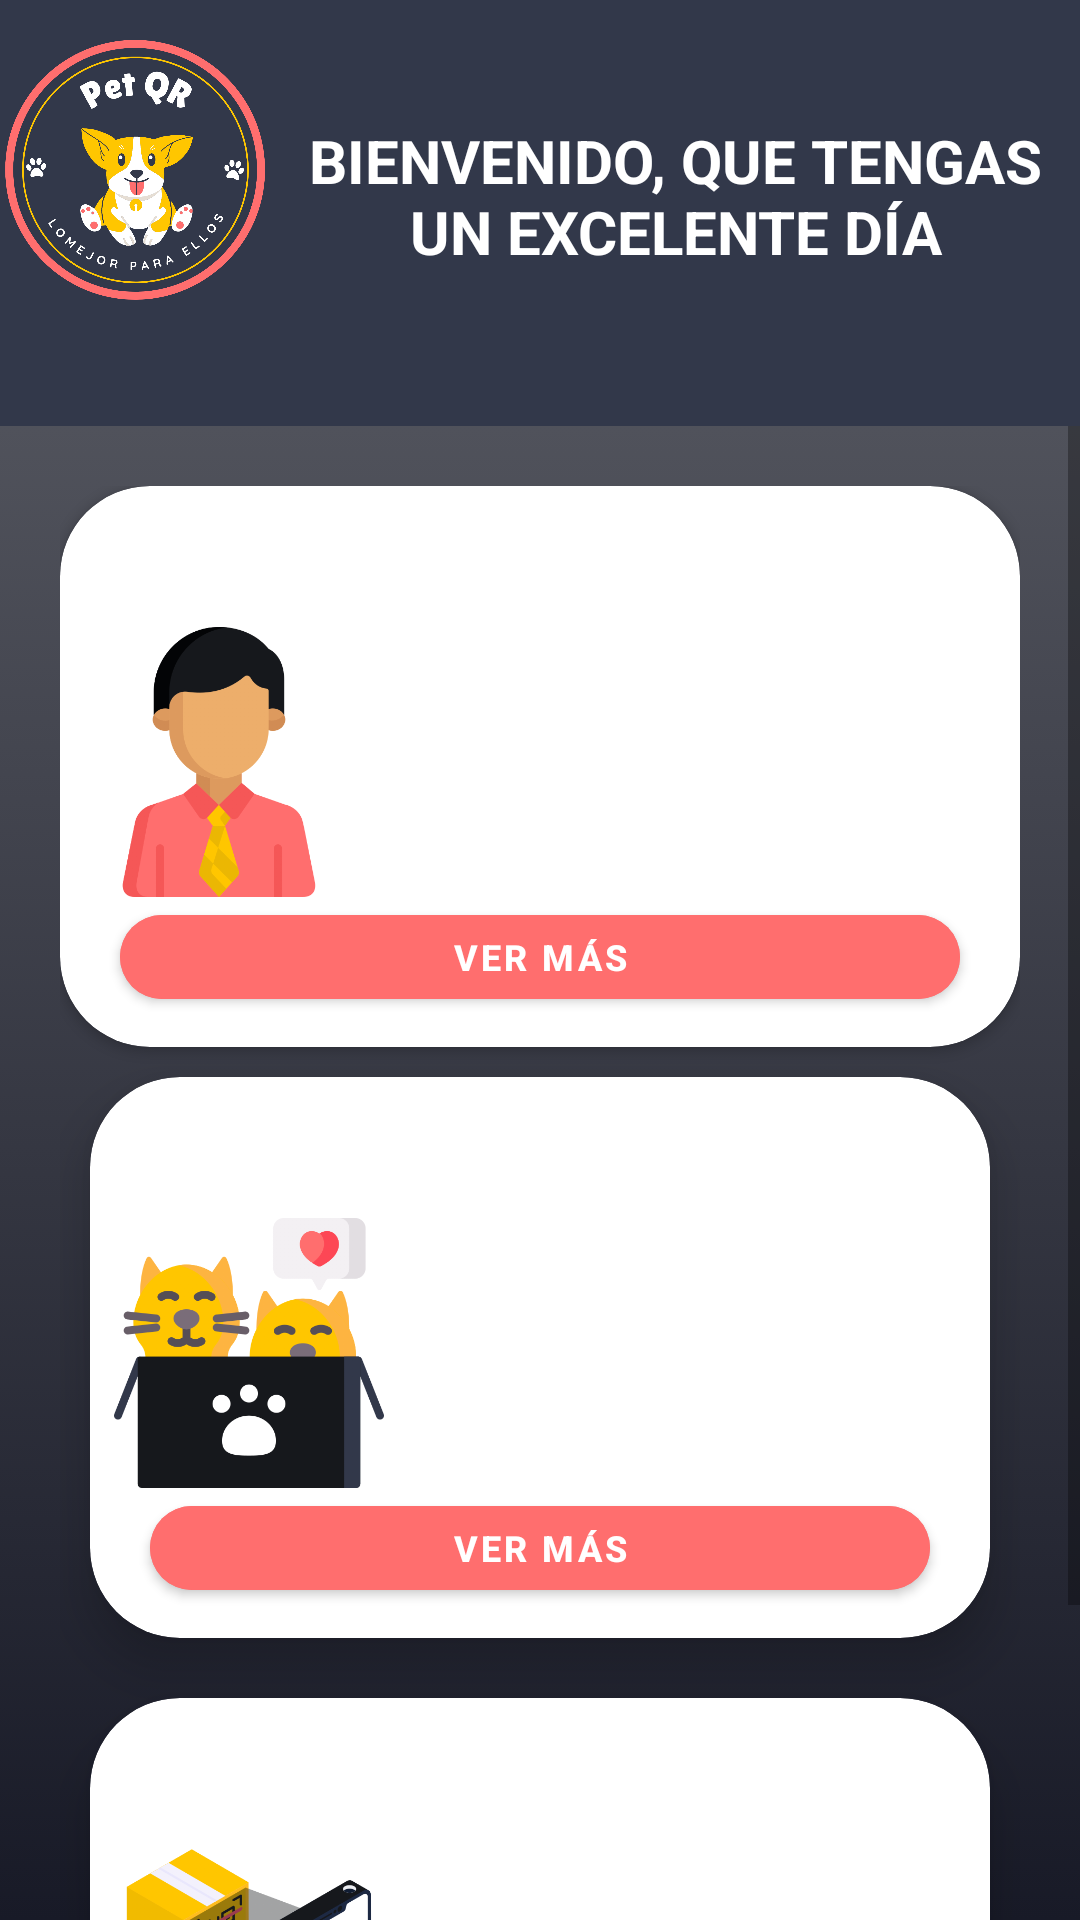

Android layout source for this screen:
<!-- AndroidManifest.xml: application theme Theme.App_movil_petqr -->
<!-- res/layout/activity_home.xml -->
<?xml version="1.0" encoding="utf-8"?>
<LinearLayout xmlns:android="http://schemas.android.com/apk/res/android"
    xmlns:app="http://schemas.android.com/apk/res-auto"
    xmlns:tools="http://schemas.android.com/tools"
    android:layout_width="match_parent"
    android:layout_height="match_parent"
    android:orientation="vertical"
    android:background="@drawable/backgroud_intro">

    <LinearLayout
        android:layout_width="match_parent"
        android:layout_height="142dp"
        android:orientation="vertical"
        android:background="#32384a">

        <LinearLayout
            android:layout_width="match_parent"
            android:layout_height="114dp"
            android:orientation="horizontal">

            <ImageView
                android:id="@+id/imageView"
                android:layout_width="150dp"
                android:layout_height="wrap_content"
                android:layout_weight="1"
                app:srcCompat="@drawable/logobueno" />

            <TextView
                android:layout_width="270dp"
                android:layout_height="match_parent"
                android:paddingTop="40dp"
                android:textColor="@color/white"
                android:text="BIENVENIDO, QUE TENGAS UN EXCELENTE DÍA"
                android:textAlignment="center"
                android:textSize="20dp"
                android:textStyle="bold">

            </TextView>
        </LinearLayout>

        <EditText
            android:id="@+id/txtNombre1"
            android:layout_width="match_parent"
            android:layout_height="37dp"
            android:ems="10"
            android:inputType="textPersonName"
            android:visibility="invisible"
            android:text="Name" />
    </LinearLayout>

    <ScrollView
        android:layout_width="match_parent"
        android:layout_height="match_parent"
        android:orientation="vertical">

        <LinearLayout
            android:layout_width="match_parent"
            android:layout_height="wrap_content"
            android:layout_margin="10dp"
            android:padding="10dp"
            android:orientation="vertical">


            <androidx.cardview.widget.CardView
                android:layout_width="match_parent"
                android:layout_height="wrap_content"
                app:cardCornerRadius="30dp"
                android:background="@drawable/content_color"
                app:cardMaxElevation="20dp">
                <LinearLayout
                    android:layout_width="match_parent"
                    android:layout_height="match_parent"
                    android:orientation="vertical"
                    android:background="@drawable/content_color">
                    <TextView
                        android:layout_width="match_parent"
                        android:layout_height="wrap_content"
                        android:paddingTop="10dp"
                        android:paddingBottom="10dp"
                        android:text="DATOS PERSONALES"
                        android:textAlignment="center"
                        android:paddingEnd="30dp"
                        android:textSize="20dp"
                        android:textColor="@color/white"
                        android:textStyle="bold"/>

                    <LinearLayout
                        android:layout_width="match_parent"
                        android:layout_height="match_parent"
                        android:orientation="horizontal">

                        <ImageView
                            android:layout_width="106dp"
                            android:layout_height="90dp"
                            app:srcCompat="@drawable/iconlogin" />
                        <TextView
                            android:id="@+id/textView6"
                            android:layout_width="match_parent"
                            android:layout_height="wrap_content"
                            android:paddingEnd="25dp"
                            android:text="Podra ver toda su información personal que se usara para generar el QR"
                            android:textAlignment="gravity"
                            android:textColor="@color/white" />
                    </LinearLayout>
                    <com.google.android.material.button.MaterialButton
                        android:id="@+id/btn_panel_datosPersonales"
                        android:layout_width="match_parent"
                        android:layout_height="40dp"
                        android:layout_marginStart="20dp"
                        android:layout_marginEnd="20dp"
                        android:backgroundTint="#FF6E6E"
                        android:text="Ver Más"
                        android:textAlignment="center"
                        android:textColor="@color/white"
                        android:textSize="12dp"
                        android:textStyle="bold"
                        app:cornerRadius="15dp"
                        android:layout_marginBottom="10dp"
                        app:icon="@drawable/ic_baseline_double_arrow_24"
                        tools:ignore="TouchTargetSizeCheck" />

                </LinearLayout>
            </androidx.cardview.widget.CardView>
            <androidx.cardview.widget.CardView
                android:layout_width="wrap_content"
                android:layout_height="wrap_content"
                android:layout_margin="10dp"
                app:cardCornerRadius="30dp"
                app:cardElevation="10dp"
                app:cardMaxElevation="20dp">
                <LinearLayout
                    android:layout_width="match_parent"
                    android:layout_height="match_parent"
                    android:orientation="vertical"
                    android:background="@drawable/content_color">
                    <TextView
                        android:layout_width="match_parent"
                        android:layout_height="wrap_content"
                        android:paddingTop="10dp"
                        android:paddingBottom="10dp"
                        android:text="ADMINISTRA TUS MASCOTAS"
                        android:textAlignment="center"
                        android:textSize="20dp"
                        android:textColor="@color/white"
                        android:textStyle="bold"/>

                    <LinearLayout
                        android:layout_width="match_parent"
                        android:layout_height="match_parent"
                        android:orientation="horizontal">
                        <ImageView
                            android:layout_width="106dp"
                            android:layout_height="90dp"
                            app:srcCompat="@drawable/icon_panel_pet" />
                        <TextView
                            android:id="@+id/textView7"
                            android:layout_width="234dp"
                            android:layout_height="wrap_content"
                            android:paddingEnd="25dp"
                            android:text="Podra ver administrar sus mascotas, asi mimo podra generar el QR"
                            android:textAlignment="gravity"
                            android:textColor="@color/white" />
                    </LinearLayout>
                    <com.google.android.material.button.MaterialButton
                        android:id="@+id/btn_panel_mascotas"
                        android:layout_width="match_parent"
                        android:layout_height="40dp"
                        android:layout_marginStart="20dp"
                        android:layout_marginEnd="20dp"
                        android:backgroundTint="#FF6E6E"
                        android:text="Ver Más"
                        android:textAlignment="center"
                        android:textColor="@color/white"
                        android:textSize="12dp"
                        android:textStyle="bold"
                        app:cornerRadius="15dp"
                        android:layout_marginBottom="10dp"
                        app:icon="@drawable/ic_baseline_double_arrow_24"
                        tools:ignore="TouchTargetSizeCheck" />

                </LinearLayout>
            </androidx.cardview.widget.CardView>
            <androidx.cardview.widget.CardView
                android:layout_width="wrap_content"
                android:layout_height="wrap_content"
                android:layout_margin="10dp"
                app:cardCornerRadius="30dp"
                app:cardElevation="10dp"
                app:cardMaxElevation="20dp">
                <LinearLayout
                    android:layout_width="match_parent"
                    android:layout_height="match_parent"
                    android:orientation="vertical"
                    android:background="@drawable/content_color">
                    <TextView
                        android:layout_width="match_parent"
                        android:layout_height="wrap_content"
                        android:paddingTop="10dp"
                        android:paddingBottom="10dp"
                        android:text="LECTOR QR"
                        android:textAlignment="center"
                        android:paddingEnd="30dp"
                        android:textSize="20dp"
                        android:textColor="@color/white"
                        android:textStyle="bold"/>

                    <LinearLayout
                        android:layout_width="match_parent"
                        android:layout_height="match_parent"
                        android:orientation="horizontal">
                        <ImageView
                            android:layout_width="106dp"
                            android:layout_height="90dp"
                            app:srcCompat="@drawable/icon_escanearqr" />
                        <TextView
                            android:id="@+id/textView8"
                            android:layout_width="234dp"
                            android:layout_height="wrap_content"
                            android:paddingEnd="25dp"
                            android:text="Lector de QR podra leer cualquier QR no solo los que genera la APP"
                            android:textAlignment="gravity"
                            android:textColor="@color/white" />
                    </LinearLayout>
                    <com.google.android.material.button.MaterialButton
                        android:id="@+id/btn_panel_generaQr"
                        android:layout_width="match_parent"
                        android:layout_height="40dp"
                        android:layout_marginStart="20dp"
                        android:layout_marginEnd="20dp"
                        android:backgroundTint="#FF6E6E"
                        android:text="Ver Más"
                        android:textAlignment="center"
                        android:textColor="@color/white"
                        android:textSize="12dp"
                        android:textStyle="bold"
                        app:cornerRadius="15dp"
                        android:layout_marginBottom="10dp"
                        app:icon="@drawable/ic_baseline_double_arrow_24"
                        tools:ignore="TouchTargetSizeCheck" />

                </LinearLayout>
            </androidx.cardview.widget.CardView>
        </LinearLayout>
    </ScrollView>



</LinearLayout>
<!-- resources referenced by this layout -->
<resources>
  <color name="white">#FFFFFFFF</color>
  <!-- drawable backgroud_intro (drawable) -->
  <?xml version="1.0" encoding="utf-8"?>
  <selector xmlns:android="http://schemas.android.com/apk/res/android">
  <item>
      <shape android:shape="rectangle">
          <gradient android:startColor="#60626a" android:endColor="#181a27" android:angle="-90">
              
          </gradient>
      </shape>
  </item>
  </selector>
  <!-- drawable icon_escanearqr: png bitmap (drawable-ldpi, 97311 bytes) -->
  <!-- drawable icon_panel_pet: png bitmap (drawable-ldpi, 57215 bytes) -->
  <!-- drawable iconlogin: png bitmap (drawable, 38738 bytes) -->
  <!-- drawable logobueno: png bitmap (drawable-ldpi, 193737 bytes) -->
  <style name="Theme.App_movil_petqr" parent="Theme.MaterialComponents.DayNight.NoActionBar">
          
          <item name="colorPrimary">@color/purple_500</item>
          <item name="colorPrimaryVariant">@color/purple_700</item>
          <item name="colorOnPrimary">@color/white</item>
          
          <item name="colorSecondary">@color/teal_200</item>
          <item name="colorSecondaryVariant">@color/teal_700</item>
          <item name="colorOnSecondary">@color/black</item>
          
          <item name="android:statusBarColor" tools:targetApi="l">?attr/colorPrimaryVariant</item>
          
      </style>
  <color name="purple_500">#FFFFFF</color>
  <color name="purple_700">#32384a</color>
  <color name="teal_200">#FF03DAC5</color>
  <color name="teal_700">#FF018786</color>
  <color name="black">#FFFFFF</color>
</resources>
